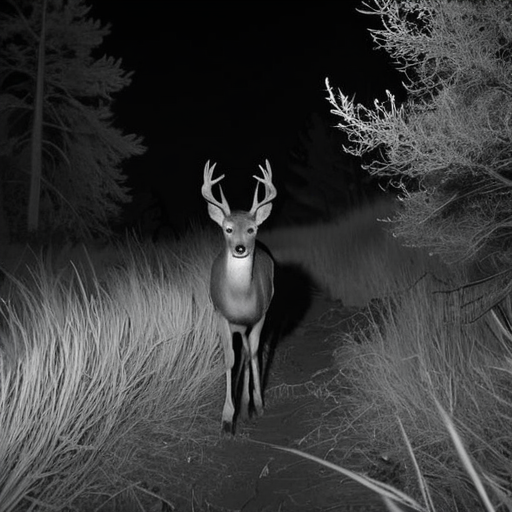
Generation parameters embedded in this image by AUTOMATIC1111 Stable Diffusion web UI or a fork of it (Forge, ...) (PNG 'parameters' text chunk):
A highly realistic trail camera photograph of a deer from the back, at night in a dry, natural environment with bushes, tall grass, and sparse trees. The deer is walking away, blending into the environment with a natural composition that includes photorealistic fur texture. The deer appears off-center, partially obscured by vegetation, and at a moderate distance. The scene is captured using infrared lighting, producing a monochrome, black-and-white appearance with subtle shadows and low contrast. The lighting is faint and diffused, with no direct illumination or flash effects.
Steps: 30, Sampler: DPM++ 2M SDE Heun, Schedule type: Karras, CFG scale: 5, Seed: 1801611478, Size: 512x512, Model hash: 33e58e8668, Model: juggernautXL_juggXIByRundiffusion, Version: v1.10.1